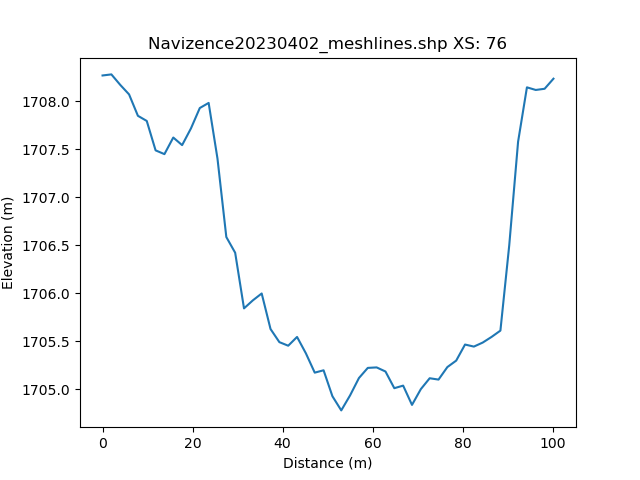

Source data for this figure (header and first rows):
, h_distance, Elevation
0, 0.0, 1708
1, 0.9922, 1708
2, 1.984, 1708
3, 2.976, 1708
4, 3.969, 1708
5, 4.961, 1708
6, 5.953, 1708
7, 6.945, 1708
8, 7.937, 1708
9, 8.929, 1708
10, 9.922, 1708
11, 10.91, 1708
12, 11.91, 1707
13, 12.9, 1707
14, 13.89, 1707
15, 14.88, 1708
16, 15.87, 1707
17, 16.87, 1708
18, 17.86, 1708
19, 18.85, 1708
20, 19.84, 1708
21, 20.84, 1708
22, 21.83, 1708
23, 22.82, 1708
24, 23.81, 1708
25, 24.8, 1708
26, 25.8, 1707
27, 26.79, 1707
28, 27.78, 1707
29, 28.77, 1706
30, 29.76, 1706
31, 30.76, 1706
32, 31.75, 1706
33, 32.74, 1706
34, 33.73, 1706
35, 34.73, 1706
36, 35.72, 1706
37, 36.71, 1706
38, 37.7, 1706
39, 38.69, 1706
40, 39.69, 1705
41, 40.68, 1706
42, 41.67, 1705
43, 42.66, 1705
44, 43.66, 1706
45, 44.65, 1705
46, 45.64, 1705
47, 46.63, 1705
48, 47.62, 1705
49, 48.62, 1705
50, 49.61, 1705
51, 50.6, 1705
52, 51.59, 1705
53, 52.58, 1705
54, 53.58, 1705
55, 54.57, 1705
56, 55.56, 1705
57, 56.55, 1705
58, 57.55, 1705
59, 58.54, 1705
... 42 more rows
